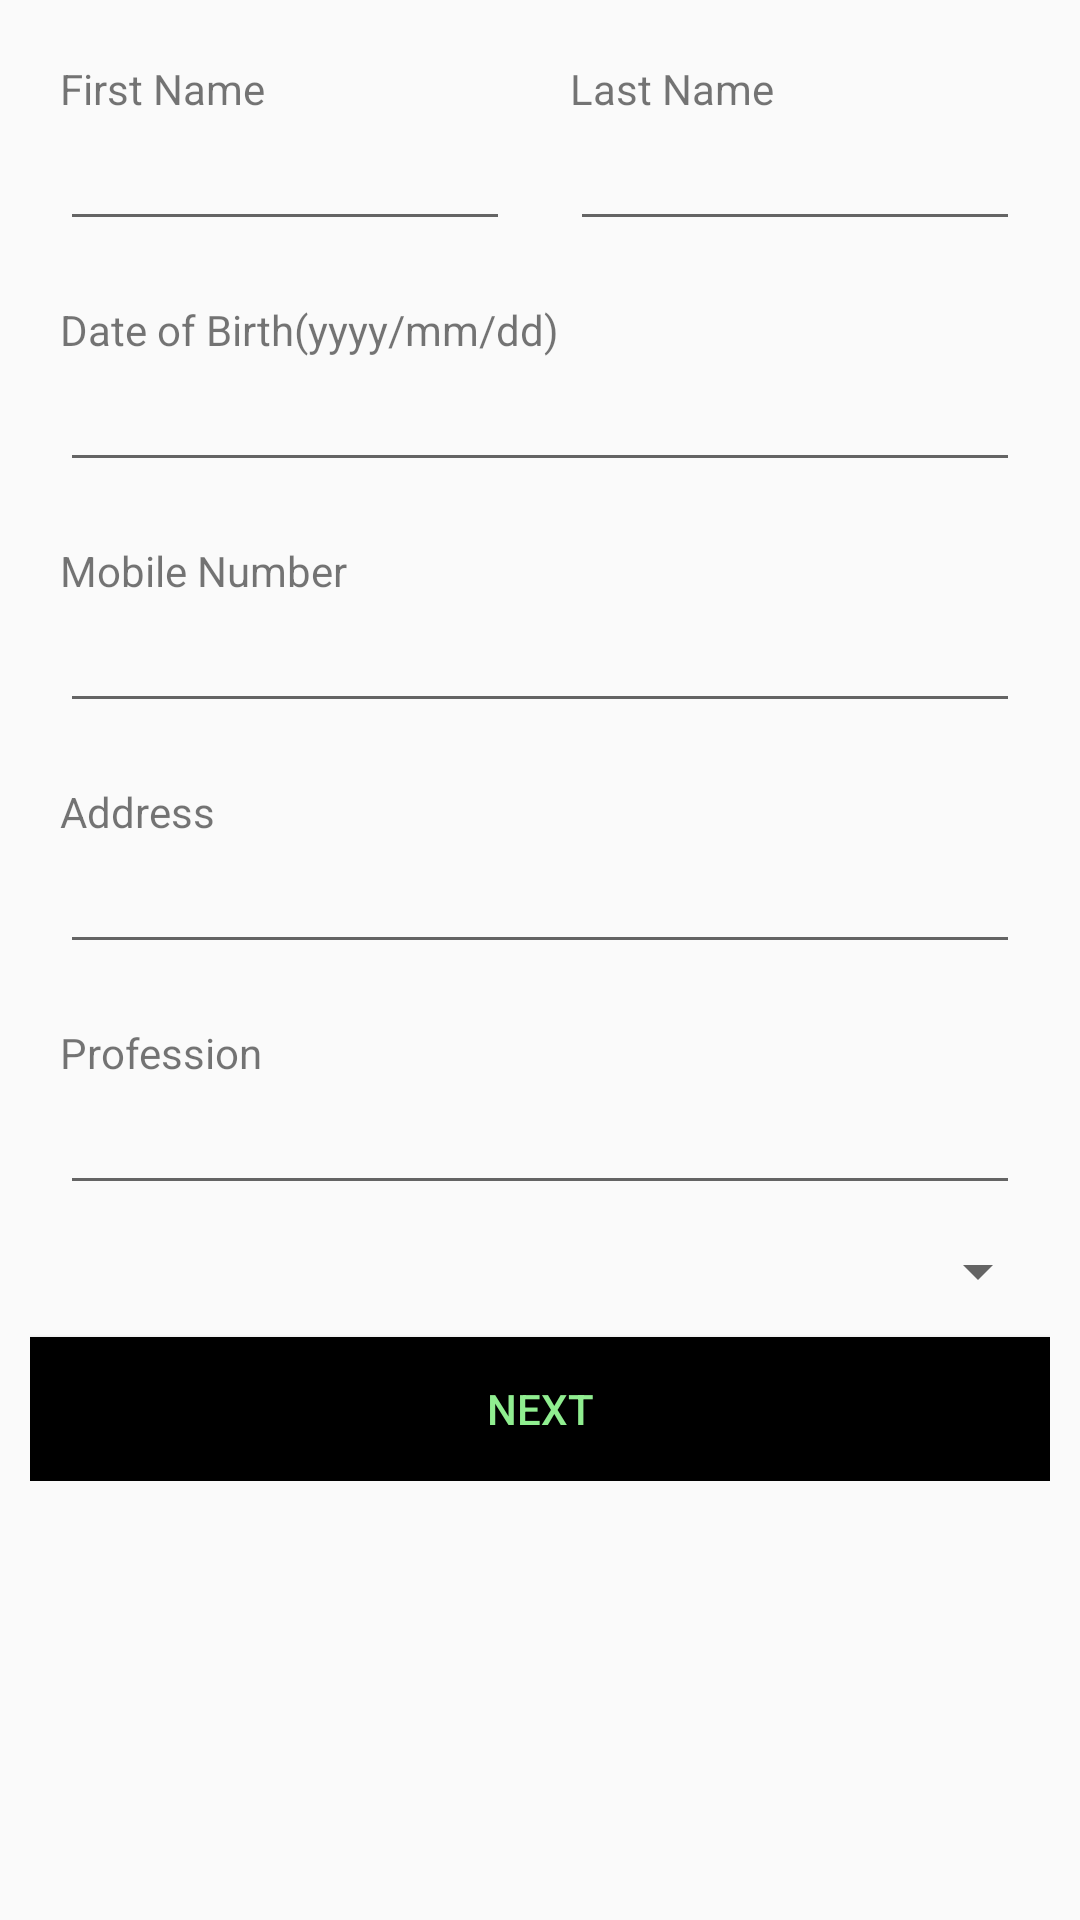

Android layout source for this screen:
<!-- AndroidManifest.xml: application theme AppTheme -->
<!-- res/layout/complete_profile_form.xml -->
<?xml version="1.0" encoding="utf-8"?>
<ScrollView xmlns:android="http://schemas.android.com/apk/res/android"
android:layout_width="match_parent"
android:layout_height="wrap_content">

<LinearLayout
    android:layout_width="match_parent"
    android:layout_height="match_parent"
    android:orientation="vertical"
    android:padding="10dp">

    <LinearLayout
        android:layout_width="match_parent"
        android:layout_height="wrap_content"
        android:orientation="horizontal"
        android:weightSum="2">

        <LinearLayout
            android:layout_width="match_parent"
            android:layout_height="match_parent"
            android:layout_weight="1"
            android:orientation="vertical"
            android:padding="10dp">

            <TextView
                android:layout_width="match_parent"
                android:layout_height="wrap_content"
                android:text="First Name" />

            <EditText
                android:id="@+id/etFirstName"
                android:layout_width="match_parent"
                android:layout_height="match_parent" />
        </LinearLayout>

        <LinearLayout
            android:layout_width="match_parent"
            android:layout_height="match_parent"
            android:layout_weight="1"
            android:orientation="vertical"
            android:padding="10dp">

            <TextView
                android:layout_width="match_parent"
                android:layout_height="wrap_content"
                android:text="Last Name" />

            <EditText
                android:id="@+id/etLastName"
                android:layout_width="match_parent"
                android:layout_height="match_parent" />
        </LinearLayout>

    </LinearLayout>

    <LinearLayout
        android:layout_width="match_parent"
        android:layout_height="wrap_content"
        android:orientation="vertical"
        android:padding="10dp">

        <TextView
            android:layout_width="match_parent"
            android:layout_height="wrap_content"
            android:text="Date of Birth(yyyy/mm/dd)" />

        <EditText
            android:id="@+id/etBday"
            android:layout_width="match_parent"
            android:layout_height="wrap_content"
            android:layout_gravity="center_horizontal"
            android:ems="10"
            android:inputType="date" />
    </LinearLayout>

    <LinearLayout
        android:layout_width="match_parent"
        android:layout_height="wrap_content"
        android:orientation="vertical"
        android:padding="10dp">

        <TextView
            android:layout_width="match_parent"
            android:layout_height="wrap_content"
            android:text="Mobile Number" />

        <EditText
            android:id="@+id/etMobileNumber"
            android:layout_width="match_parent"
            android:layout_height="wrap_content"
            android:layout_gravity="center_horizontal"
            android:inputType="phone"/>
    </LinearLayout>

    <LinearLayout
        android:layout_width="match_parent"
        android:layout_height="wrap_content"
        android:orientation="vertical"
        android:padding="10dp">

        <TextView
            android:layout_width="match_parent"
            android:layout_height="wrap_content"
            android:text="Address" />

        <EditText
            android:id="@+id/etAddress"
            android:layout_width="match_parent"
            android:layout_height="wrap_content"
            android:layout_gravity="center_horizontal" />
    </LinearLayout>

    <LinearLayout
        android:layout_width="match_parent"
        android:layout_height="wrap_content"
        android:orientation="vertical"
        android:padding="10dp">

        <TextView
            android:layout_width="match_parent"
            android:layout_height="wrap_content"
            android:text="Profession" />

        <EditText
            android:id="@+id/etProfession"
            android:layout_width="match_parent"
            android:layout_height="wrap_content"
            android:layout_gravity="center_horizontal" />
    </LinearLayout>

    <Spinner
        android:id="@+id/gender"
        android:layout_width="match_parent"
        android:layout_height="wrap_content" />

    <Button
        android:id="@+id/btSignUp"
        android:layout_width="match_parent"
        android:layout_height="wrap_content"
        android:layout_gravity="center_horizontal"
        android:layout_marginTop="10dp"
        android:background="#000"
        android:padding="5dp"
        android:text="Next"
        android:textColor="#90EE90" />

</LinearLayout>

</ScrollView>
<!-- resources referenced by this layout -->
<resources>
  <style name="AppTheme" parent="Theme.AppCompat.Light.NoActionBar">
          
      </style>
</resources>
